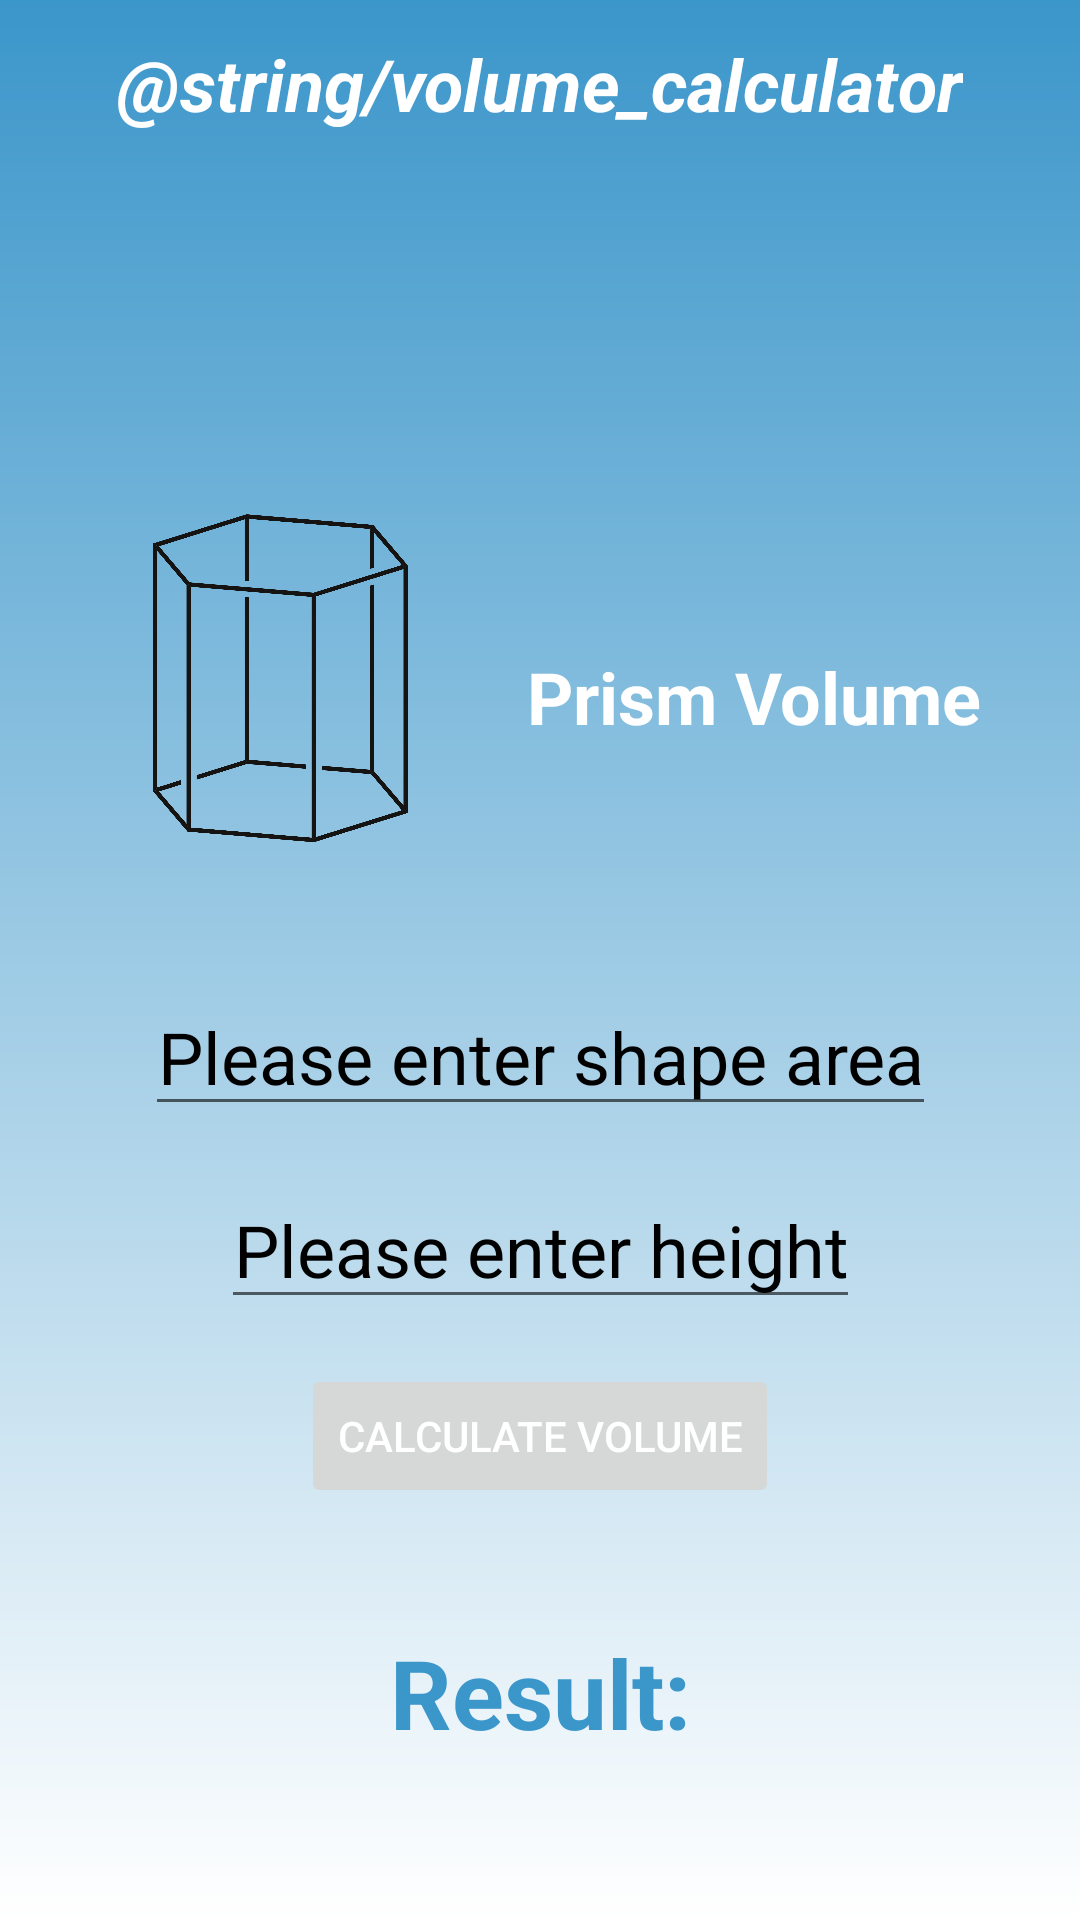

Android layout source for this screen:
<!-- AndroidManifest.xml: application theme Theme.VolumeCalculator -->
<!-- res/layout/activity_prism.xml -->
<?xml version="1.0" encoding="utf-8"?>
<androidx.constraintlayout.widget.ConstraintLayout xmlns:android="http://schemas.android.com/apk/res/android"
    xmlns:app="http://schemas.android.com/apk/res-auto"
    xmlns:tools="http://schemas.android.com/tools"
    android:layout_width="match_parent"
    android:layout_height="match_parent"
    android:background="@drawable/gradient_background"
    tools:context=".shape.Prism">

    <include
        layout="@layout/toolbar"
        android:layout_width="match_parent"
        android:layout_height="wrap_content" />

    <ImageView
        android:id="@+id/prismImage"
        android:layout_width="0dp"
        android:layout_height="120dp"
        android:layout_marginStart="15dp"
        android:layout_marginTop="110dp"
        android:src="@drawable/prism"
        app:layout_constraintEnd_toStartOf="@+id/shapeVolume"
        app:layout_constraintStart_toStartOf="parent"
        app:layout_constraintTop_toBottomOf="@+id/toolbar" />

    <TextView
        android:id="@+id/shapeVolume"
        android:layout_width="0dp"
        android:layout_height="wrap_content"
        android:layout_marginTop="160dp"
        android:layout_marginEnd="30dp"
        android:gravity="center"
        android:text="Prism Volume"
        android:textColor="@color/white"
        android:textSize="24sp"
        android:textStyle="bold"
        app:layout_constraintEnd_toEndOf="parent"
        app:layout_constraintStart_toEndOf="@id/prismImage"
        app:layout_constraintTop_toBottomOf="@+id/toolbar" />

    <EditText
        android:id="@+id/enterShapeArea"
        android:layout_width="wrap_content"
        android:layout_height="wrap_content"
        android:layout_marginTop="40dp"
        android:gravity="center"
        android:hint="@string/please_enter_shape_area"
        android:inputType="numberDecimal"
        android:textColorHint="@color/black"
        android:textSize="24sp"
        app:layout_constraintEnd_toEndOf="parent"
        app:layout_constraintStart_toStartOf="parent"
        app:layout_constraintTop_toBottomOf="@+id/prismImage" />

    <EditText
        android:id="@+id/enterShapeHeight"
        android:layout_width="wrap_content"
        android:layout_height="wrap_content"
        android:layout_marginTop="15dp"
        android:gravity="center"
        android:hint="@string/please_enter_height"
        android:inputType="numberDecimal"
        android:textColorHint="@color/black"
        android:textSize="24sp"
        app:layout_constraintEnd_toEndOf="parent"
        app:layout_constraintStart_toStartOf="parent"
        app:layout_constraintTop_toBottomOf="@+id/enterShapeArea" />


    <TextView
        android:id="@+id/volumeResult"
        android:layout_width="wrap_content"
        android:layout_height="wrap_content"
        android:layout_marginTop="40dp"
        android:gravity="center"
        android:text="@string/result"
        android:textColor="@color/resultColor"
        android:textSize="32sp"
        android:textStyle="bold"
        app:layout_constraintEnd_toEndOf="parent"
        app:layout_constraintStart_toStartOf="parent"
        app:layout_constraintTop_toBottomOf="@id/calculateVolume" />

    <Button
        android:id="@+id/calculateVolume"
        android:layout_width="wrap_content"
        android:layout_height="wrap_content"
        android:layout_marginTop="15dp"
        android:enabled="false"
        android:text="@string/calculate_volume"
        android:textColor="@color/white"
        android:textSize="14sp"
        app:layout_constraintEnd_toEndOf="parent"
        app:layout_constraintStart_toStartOf="parent"
        app:layout_constraintTop_toBottomOf="@+id/enterShapeHeight" />
</androidx.constraintlayout.widget.ConstraintLayout>
<!-- res/layout/toolbar.xml (included above) -->
<?xml version="1.0" encoding="utf-8"?>
<androidx.appcompat.widget.Toolbar android:id="@+id/toolbar"
    android:layout_width="0dp"
    android:layout_height="?attr/actionBarSize"
    app:layout_constraintTop_toTopOf="parent"
    app:layout_constraintStart_toStartOf="parent"
    app:layout_constraintEnd_toEndOf="parent"
    android:elevation="4dp"
    xmlns:android="http://schemas.android.com/apk/res/android"
    xmlns:app="http://schemas.android.com/apk/res-auto">

    <TextView
        android:id="@+id/toolbar_title"
        android:layout_width="wrap_content"
        android:layout_height="wrap_content"
        android:layout_gravity="center"
        android:text="@string/volume_calculator"
        android:textColor="@android:color/white"
        android:textSize="24sp"
        android:textStyle="italic|bold" />


</androidx.appcompat.widget.Toolbar>
<!-- resources referenced by this layout -->
<resources>
  <color name="black">#FF000000</color>
  <color name="resultColor">#3B96CA</color>
  <color name="white">#FFFFFFFF</color>
  <!-- drawable gradient_background (drawable) -->
  <?xml version="1.0" encoding="utf-8"?>
  <shape xmlns:android="http://schemas.android.com/apk/res/android">
      <gradient android:angle="270"
          android:endColor="#FFFFFF"
          android:startColor="#3B96CA"
          android:type="linear" />
  </shape>
  <!-- drawable prism: png bitmap (drawable, 103247 bytes) -->
  <string name="calculate_volume">Calculate volume</string>
  <string name="please_enter_height">Please enter height</string>
  <string name="please_enter_shape_area">Please enter shape area</string>
  <string name="result">Result:</string>
  <style name="Theme.VolumeCalculator" parent="Theme.MaterialComponents.DayNight.DarkActionBar">
          
          <item name="colorPrimary">@color/purple_500</item>
          <item name="colorPrimaryVariant">@color/purple_700</item>
          <item name="colorOnPrimary">@color/white</item>
          
          <item name="colorSecondary">@color/teal_200</item>
          <item name="colorSecondaryVariant">@color/teal_700</item>
          <item name="colorOnSecondary">@color/black</item>
          
          <item name="android:statusBarColor">?attr/colorPrimaryVariant</item>
          
      </style>
  <color name="purple_500">#FF6200EE</color>
  <color name="purple_700">#FF3700B3</color>
  <color name="teal_200">#FF03DAC5</color>
  <color name="teal_700">#FF018786</color>
</resources>
